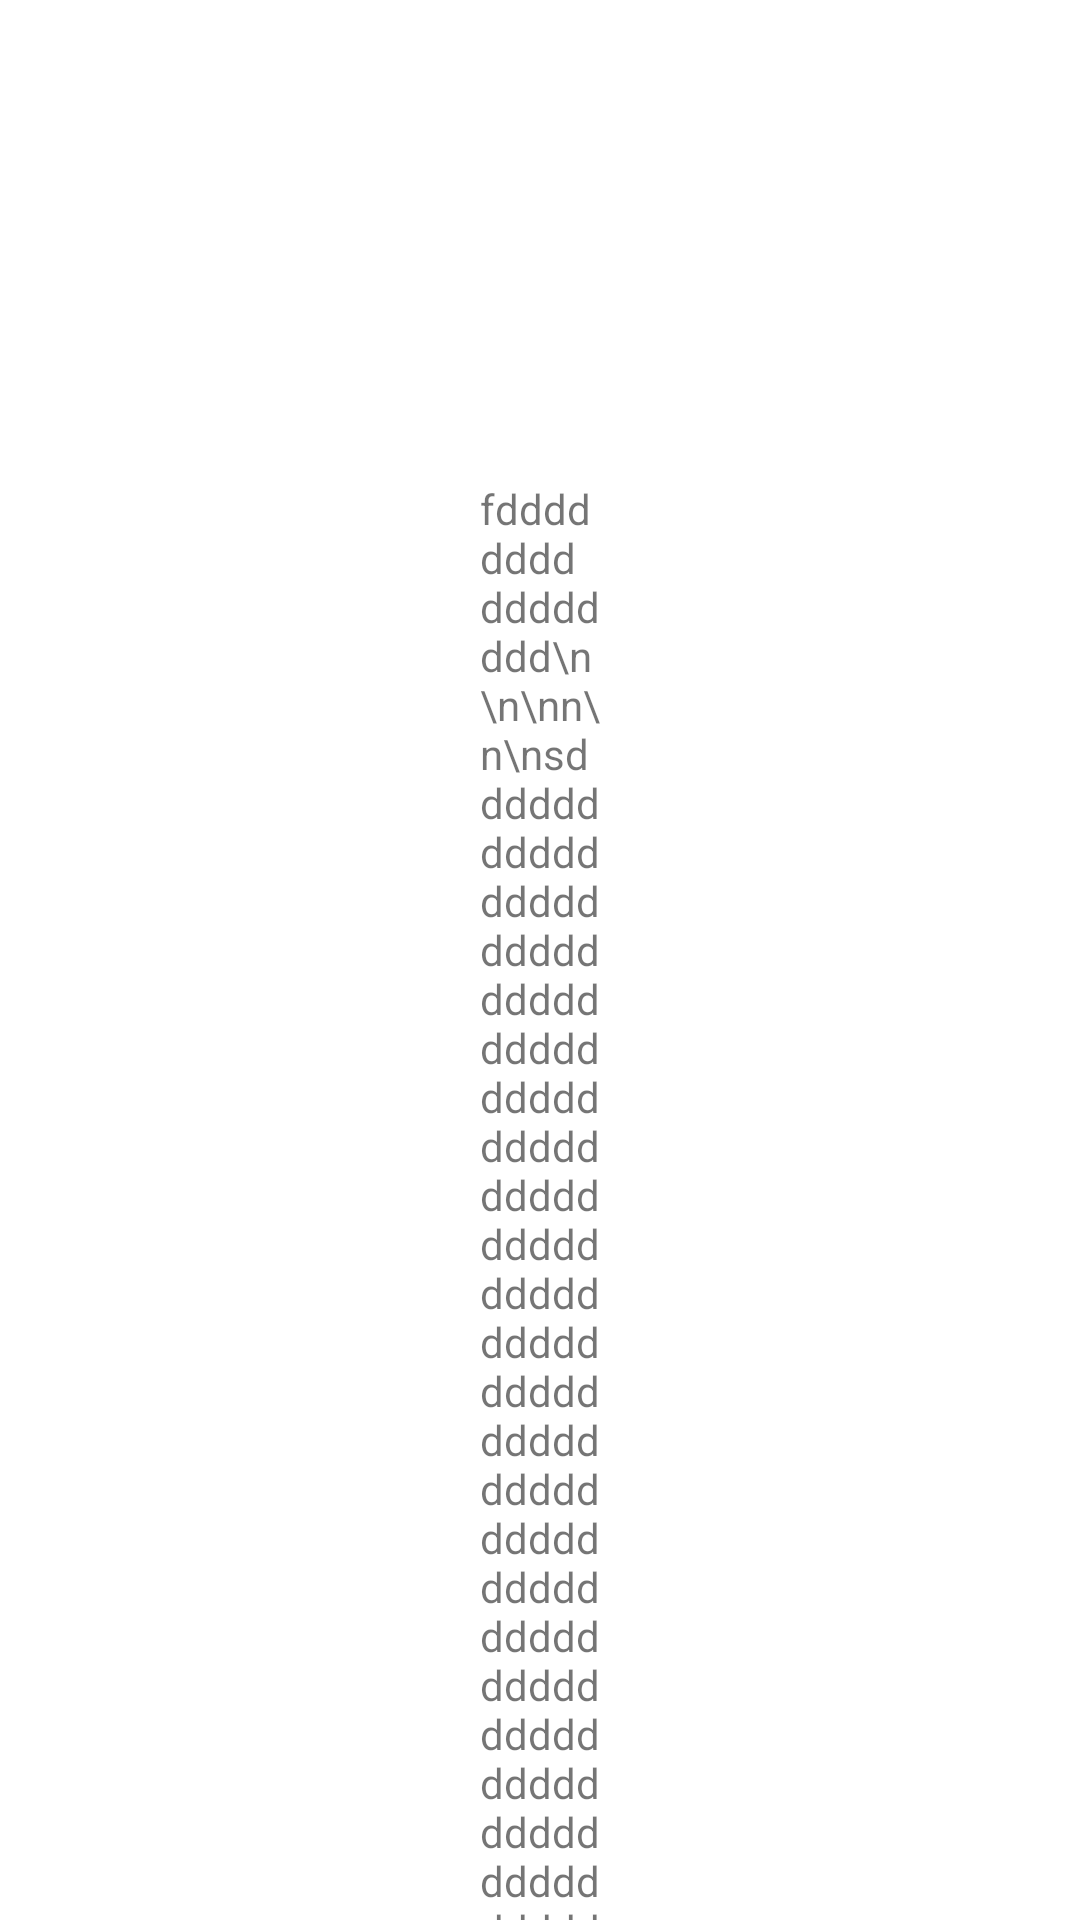

This screen was rendered from an Android layout file. Write that file and the resources it references.
<!-- AndroidManifest.xml: application theme Theme.WorkV1 -->
<!-- res/layout/content_scrolling.xml -->
<?xml version="1.0" encoding="utf-8"?>
<androidx.core.widget.NestedScrollView
    xmlns:android="http://schemas.android.com/apk/res/android"
    xmlns:app="http://schemas.android.com/apk/res-auto"
    xmlns:tools="http://schemas.android.com/tools"
    android:layout_width="match_parent"
    android:layout_height="match_parent"
    app:layout_behavior="@string/appbar_scrolling_view_behavior"
    >


    <TextView
        android:layout_width="wrap_content"
        android:layout_height="wrap_content"
        android:layout_margin="160dp"
        android:text="fdddddddddddddddd\n\n\nn\n\nsddddddddddddddddddddddddddddddddddddddddddddddddddddddddddddddddddddddddddddddddddddddddddddddddddddddddddddddddddddddddddddddddddddddddddddddddddddddddddddddddddfffffffffffewsf" />

</androidx.core.widget.NestedScrollView>
<!-- resources referenced by this layout -->
<resources>
  <style name="Theme.WorkV1" parent="Theme.MaterialComponents.DayNight.DarkActionBar">
          
          <item name="colorPrimary">@color/purple_500</item>
          <item name="colorPrimaryVariant">@color/purple_700</item>
          <item name="colorOnPrimary">@color/white</item>
          
          <item name="colorSecondary">@color/teal_200</item>
          <item name="colorSecondaryVariant">@color/teal_700</item>
          <item name="colorOnSecondary">@color/black</item>
          
          <item name="android:statusBarColor">?attr/colorPrimaryVariant</item>
  
  
  
          <item name="cardBackgroundColor">@color/_FF7A7A7A</item>
          
      </style>
  <color name="purple_500">#FF6200EE</color>
  <color name="purple_700">#FF3700B3</color>
  <color name="white">#FFFFFFFF</color>
  <color name="teal_200">#FF03DAC5</color>
  <color name="teal_700">#FF018786</color>
  <color name="black">#FF000000</color>
  <color name="_FF7A7A7A">#7A7A7A</color>
</resources>
